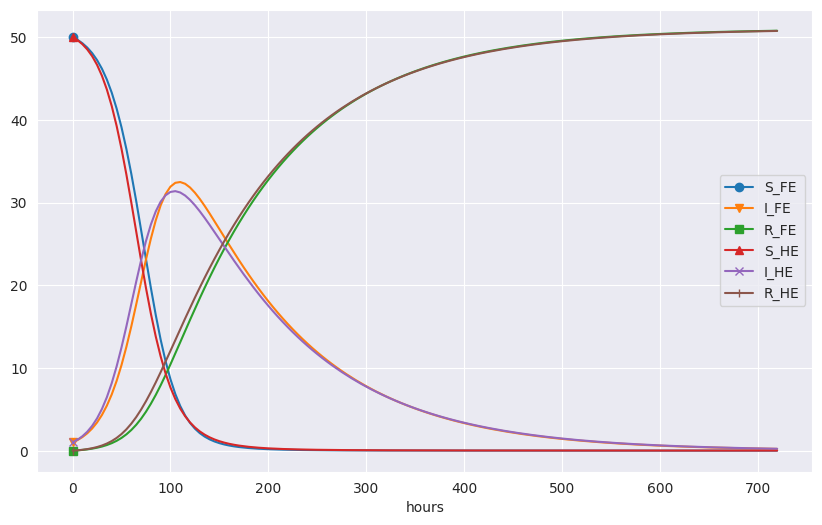

This figure's Python source:
import numpy as np
import matplotlib.pyplot as plt
import seaborn as sns
'''
[redacted]
Solves a SIR model of spreading of a flu using forward euler and heun's method
'''

# Time unit: 1 h
beta = 10/(40*8*24)
gamma = 3/(15*24)
dt = 5  # 5 hours
# dt = 20 # 20 hours
D = 30  # Simulate for D days
N_t = int(D*24/dt)  # Corresponding no of hours

t = np.linspace(0, N_t*dt, N_t+1)

S_fe = np.zeros(N_t+1)
I_fe = np.zeros(N_t+1)
R_fe = np.zeros(N_t+1)

S_he = np.zeros(N_t+1)
I_he = np.zeros(N_t+1)
R_he = np.zeros(N_t+1)

# Initial condition
S_fe[0] = 50
I_fe[0] = 1
R_fe[0] = 0

S_he[0] = 50
I_he[0] = 1
R_he[0] = 0

# Step equations forward in time
for n in range(N_t):
    # FE
    S_fe[n+1] = S_fe[n]-dt*beta*S_fe[n]*I_fe[n]
    I_fe[n+1] = I_fe[n]+dt*beta*S_fe[n]*I_fe[n]-dt*gamma*I_fe[n]
    R_fe[n+1] = R_fe[n]+dt*gamma*I_fe[n]
    # HE*
    S_dot = S_he[n]-dt*beta*S_he[n]*I_he[n]
    I_dot = I_he[n]+dt*beta*S_he[n]*I_he[n]-dt*gamma*I_he[n]
    R_dot = R_he[n]+dt*gamma*I_he[n]
    # HE
    S_he[n+1] = S_he[n]-(dt/2)*(beta*S_he[n]*I_he[n]+beta*S_dot*I_dot)
    I_he[n+1] = I_he[n]+(dt/2)*((beta*S_he[n]*I_he[n] -
                                 gamma*I_he[n])+(beta*S_dot*I_dot-gamma*I_dot))
    R_he[n+1] = R_he[n]+(dt/2)*(gamma*I_he[n]+gamma*I_dot)

plt.figure(figsize=(10, 6))
sns.set_style(style="darkgrid")
plt.plot(t, S_fe, marker='o', markevery=500)
plt.plot(t, I_fe, marker='v', markevery=500)
plt.plot(t, R_fe, marker='s', markevery=500)
plt.plot(t, S_he, marker='^', markevery=500)
plt.plot(t, I_he, marker='x', markevery=500)
plt.plot(t, R_he, marker='|', markevery=500)
plt.legend(['S_FE', 'I_FE', 'R_FE', 'S_HE', 'I_HE', 'R_HE'])
plt.xlabel('hours')
plt.show()
